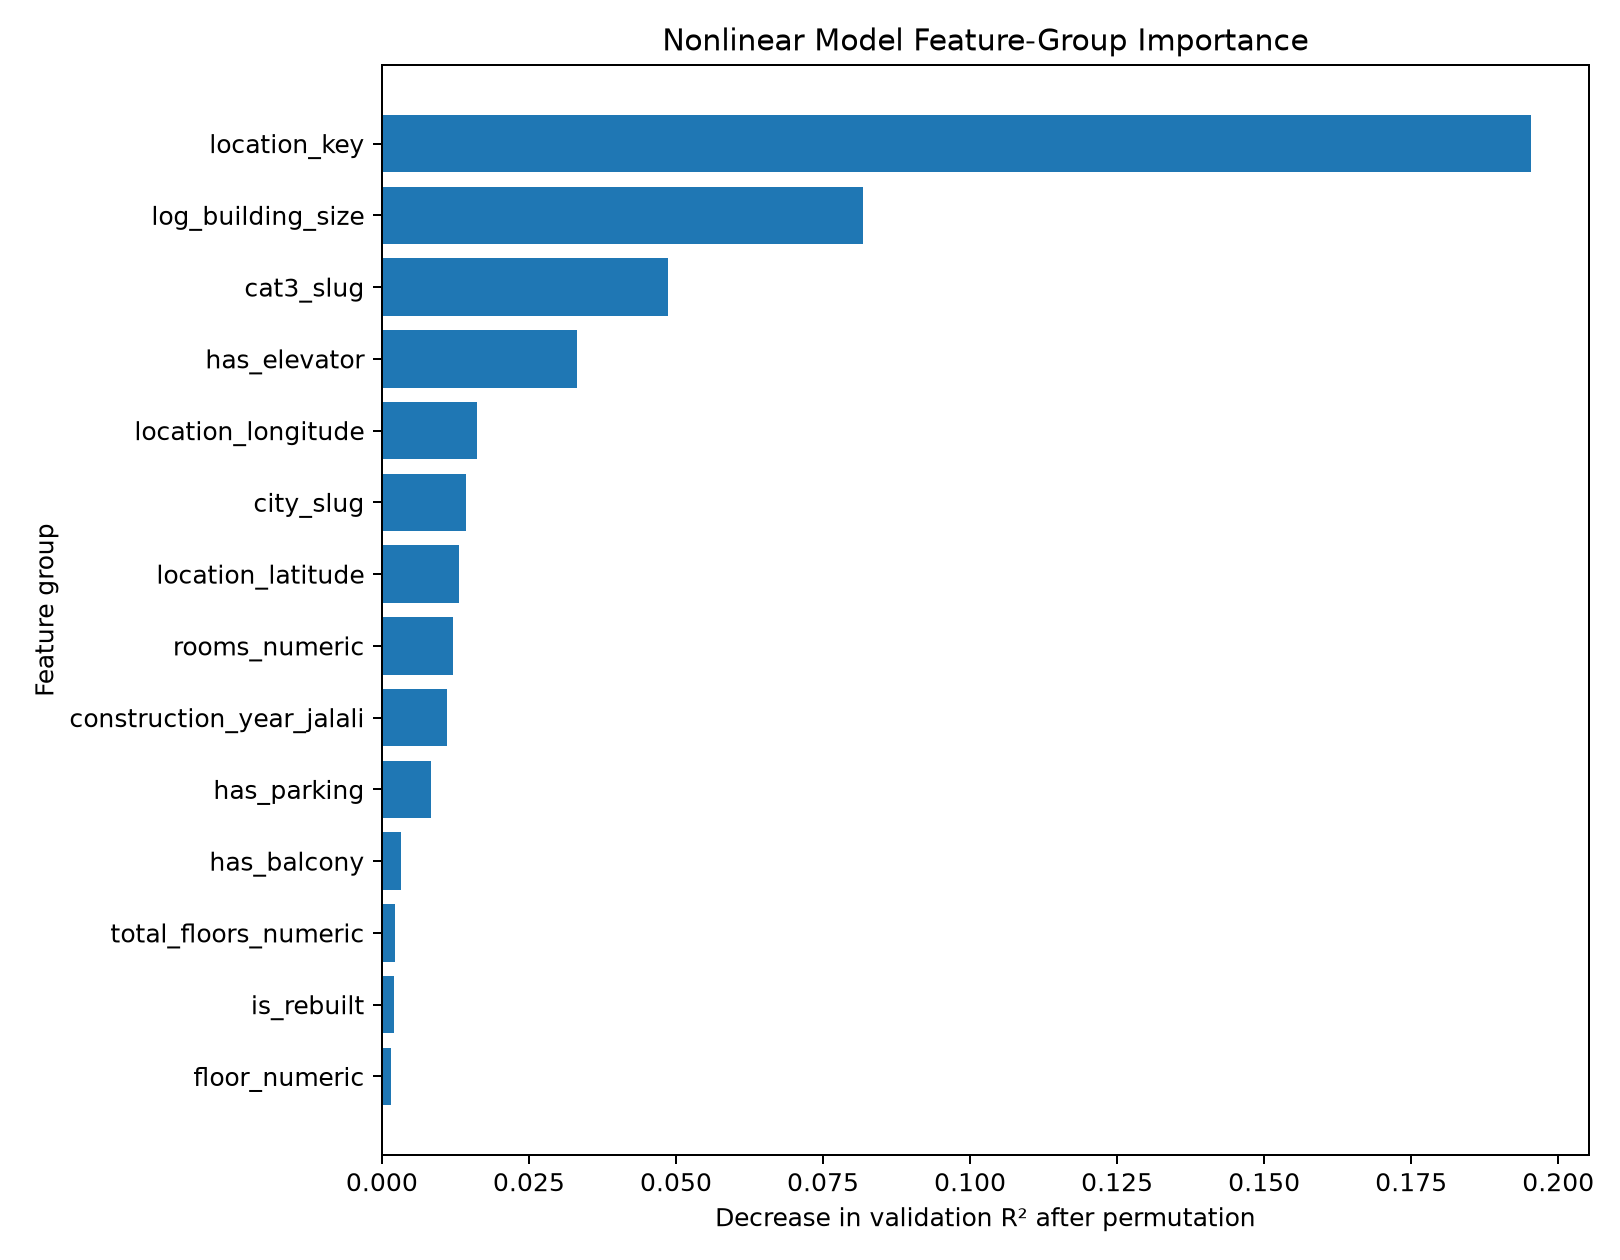

Data behind this chart, as committed beside it:
feature_group, baseline_r2, r2_after_permutation, r2_drop
location_key, 0.3627, 0.1673, 0.1954
log_building_size, 0.3627, 0.281, 0.08175
cat3_slug, 0.3627, 0.3141, 0.04865
has_elevator, 0.3627, 0.3296, 0.03313
location_longitude, 0.3627, 0.3466, 0.01615
city_slug, 0.3627, 0.3485, 0.01423
location_latitude, 0.3627, 0.3497, 0.01306
rooms_numeric, 0.3627, 0.3506, 0.0121
construction_year_jalali, 0.3627, 0.3516, 0.01109
has_parking, 0.3627, 0.3544, 0.008342
has_balcony, 0.3627, 0.3594, 0.003273
total_floors_numeric, 0.3627, 0.3605, 0.002197
is_rebuilt, 0.3627, 0.3606, 0.00213
floor_numeric, 0.3627, 0.3612, 0.001565
user_type, 0.3627, 0.3614, 0.001328
property_type, 0.3627, 0.3621, 0.000664
units_per_floor_numeric, 0.3627, 0.3625, 0.0001797
location_radius, 0.3627, 0.3627, 6.425764080231211e-05
has_warehouse, 0.3627, 0.3627, 1.6305863736576498e-05
listing_month_index, 0.3627, 0.3627, 0.0
has_heating_system, 0.3627, 0.3627, 0.0
has_cooling_system, 0.3627, 0.3627, 0.0
